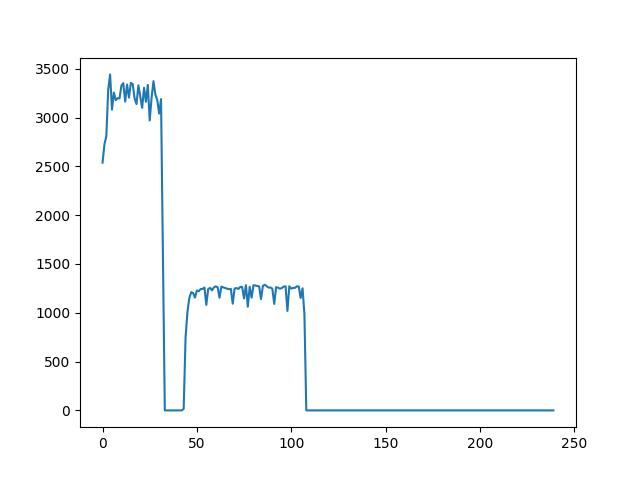

Source data for this figure (header and first rows):
Times, Throughput, Cancel, Recover
1, 1341, false, true
1, 2027, false, true
1, 2316, false, true
1, 2494, false, true
1, 2454, false, true
1, 2538, false, true
1, 2726, false, true
1, 2807, false, true
1, 3284, false, true
1, 3442, false, true
1, 3081, false, true
1, 3256, false, true
1, 3178, false, true
1, 3198, false, true
1, 3196, false, true
1, 3328, false, true
1, 3353, false, true
1, 3163, false, true
1, 3338, false, true
1, 3204, false, true
1, 3355, false, true
1, 3343, false, true
1, 3195, false, true
1, 3138, false, true
1, 3330, false, true
1, 3212, false, true
1, 3099, false, true
1, 3305, false, true
1, 3162, false, true
1, 3334, false, true
1, 2970, false, false
1, 3205, false, true
1, 3373, false, true
1, 3235, false, true
1, 3179, false, true
1, 3041, false, false
1, 3189, false, true
1, 1594, false, false
1, 0.000000, false, false
1, 0.000000, false, false
1, 0.000000, false, false
1, 0.000000, false, false
1, 0.000000, false, false
1, 0.000000, false, false
1, 0.000000, false, false
1, 0.000000, false, false
1, 0.000000, false, false
1, 0.000000, false, false
1, 16, false, false
1, 745, false, false
1, 1009, false, false
1, 1151, false, false
1, 1211, false, false
1, 1203, false, false
1, 1156, false, false
1, 1228, false, false
1, 1221, false, false
1, 1243, false, false
1, 1244, false, false
1, 1259, false, false
... 186 more rows
